Run: headless pygame with SDL's dummy video driver; simulated clock (each Clock.tick advances the game by its frame time, no real sleeping); random seed 0; keys injected as events and as key.get_pressed() state; no mouse input.
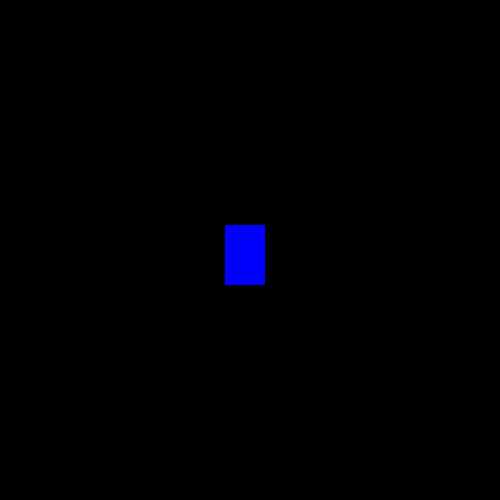
Frame 1 of 4 · flips 1–60 · no input
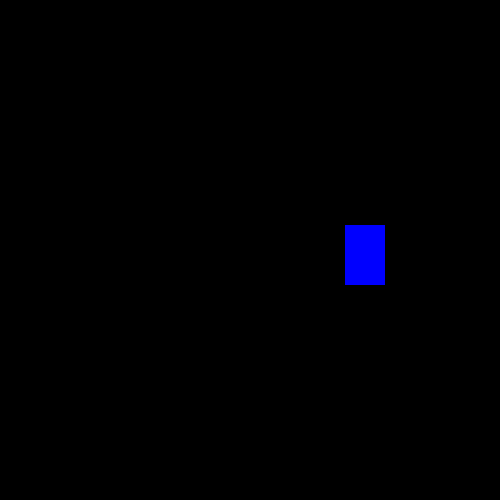
Frame 2 of 4 · flips 61–180 · tapped SPACE, RETURN · held RIGHT (→), D
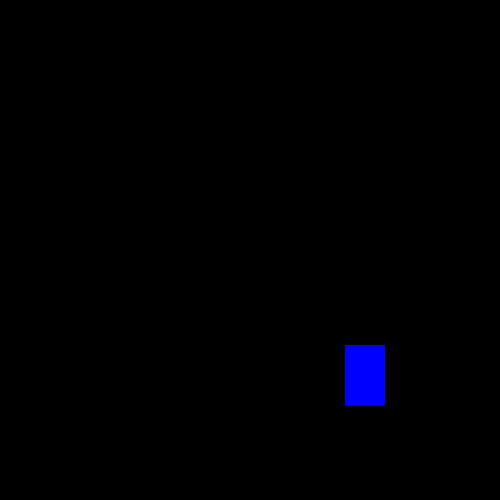
Frame 3 of 4 · flips 181–300 · held DOWN (↓), S
Frame 4 of 4 · flips 301–420 · held LEFT (←), A, UP (↑), W · screen same as frame 1, image omitted

The pygame program that drew these frames:

import pygame
pygame.init()
win =pygame.display.set_mode((500, 500))

pygame.display.set_caption("PRACTICE")

x= 225
y = 225
width = 40
height = 60
vel = 1

#jump functionality
jump = False
jump_count = 10
#quit button
run = True
while run:
    pygame.time.delay(10)
    for event in pygame.event.get():
        if event.type == pygame.QUIT:
            run = False



    #character
    win.fill((0, 0, 0))
    pygame.draw.rect(win,(0,0,255), (x, y, width,height))
    pygame.display.update()

    # keys functionality
    keys = pygame.key.get_pressed()
    if keys[pygame.K_LEFT] and x > vel:
        x -= vel
    if keys[pygame.K_RIGHT] and x < 500 - width - vel:
            x += vel
    if keys[pygame.K_UP] and y > vel:
            y -= vel
    if keys[pygame.K_DOWN] and y < 500 -height -vel:
            y += vel
    if keys [pygame.K_SPACE]:
        jump_count = (0.5 * jump_count * (vel*vel))
        








pygame.quit()
